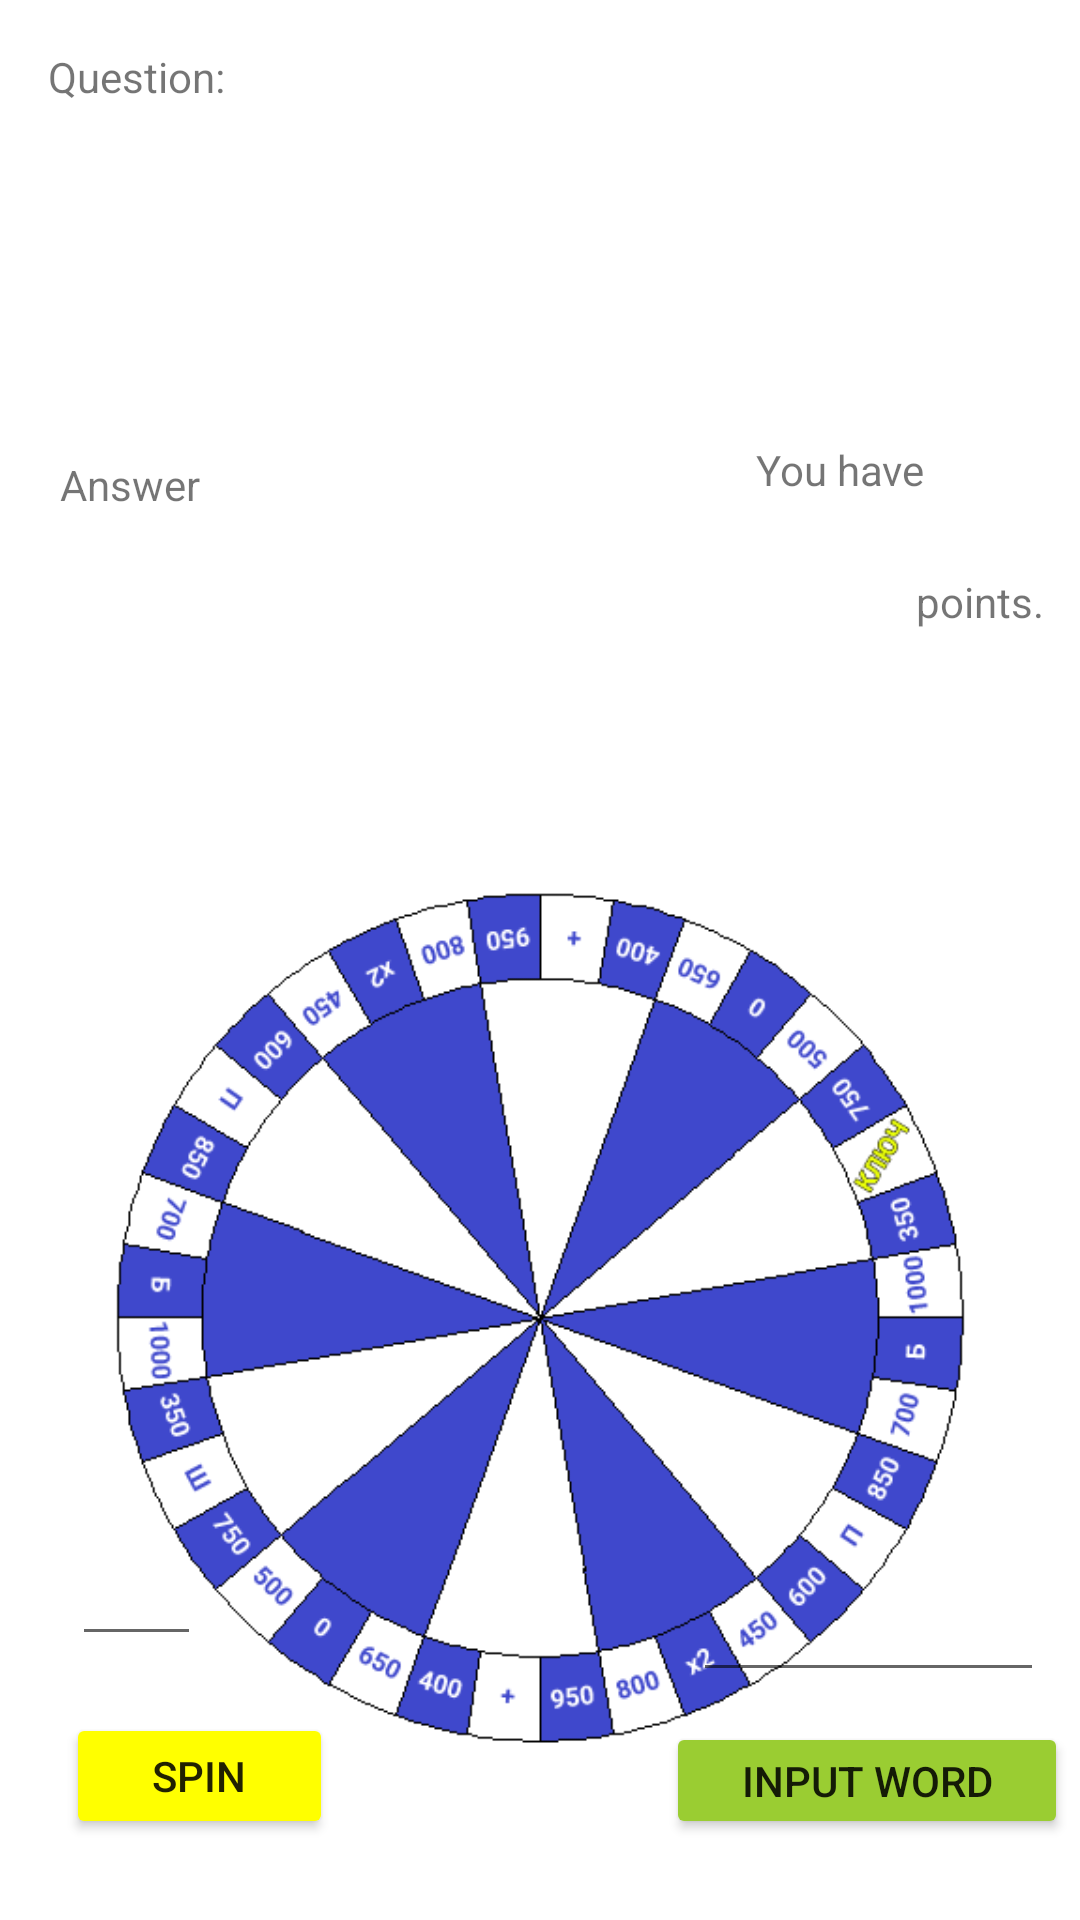

The Android layout XML behind this screen, and the referenced resources:
<!-- AndroidManifest.xml: application theme Theme.Moustache -->
<!-- res/layout/activity_final.xml -->
<?xml version="1.0" encoding="utf-8"?>
<androidx.constraintlayout.widget.ConstraintLayout xmlns:android="http://schemas.android.com/apk/res/android"
    xmlns:tools="http://schemas.android.com/tools"
    android:layout_width="match_parent"
    android:layout_height="match_parent"
    xmlns:app="http://schemas.android.com/apk/res-auto"
    tools:context=".FinalActivity">

    <ImageView
        android:id="@+id/arrowIv"
        android:layout_width="34dp"
        android:layout_height="54dp"
        app:layout_constraintBottom_toTopOf="@+id/wheelIv"
        app:layout_constraintEnd_toEndOf="parent"
        app:layout_constraintStart_toStartOf="parent"
        app:layout_constraintTop_toBottomOf="@+id/questionTv"
        app:srcCompat="@drawable/pointer" />

    <ImageView
        android:id="@+id/wheelIv"
        android:layout_width="335dp"
        android:layout_height="296dp"
        app:layout_constraintBottom_toBottomOf="parent"
        app:layout_constraintEnd_toEndOf="parent"
        app:layout_constraintStart_toStartOf="parent"
        app:layout_constraintTop_toBottomOf="@+id/arrowIv"
        app:layout_constraintVertical_bias="0.0"
        app:srcCompat="@drawable/wheel_of_fortune" />

    <TextView
        android:id="@+id/pointsTv"
        android:layout_width="63dp"
        android:layout_height="20dp"
        android:layout_marginStart="252dp"
        android:layout_marginTop="12dp"
        android:text="You have "
        app:layout_constraintStart_toStartOf="parent"
        app:layout_constraintTop_toBottomOf="@+id/questionTv"
        android:layout_marginLeft="252dp" />

    <TextView
        android:id="@+id/points"
        android:layout_width="wrap_content"
        android:layout_height="wrap_content"
        android:layout_marginTop="56dp"
        android:layout_marginEnd="12dp"
        android:text=" points."
        app:layout_constraintEnd_toEndOf="parent"
        app:layout_constraintTop_toBottomOf="@+id/questionTv"
        android:layout_marginRight="12dp" />

    <TextView
        android:id="@+id/questionTv"
        android:layout_width="369dp"
        android:layout_height="119dp"
        android:layout_marginStart="16dp"
        android:layout_marginTop="16dp"
        android:isScrollContainer="true"
        android:text="Question:"
        app:layout_constraintStart_toStartOf="parent"
        app:layout_constraintTop_toTopOf="parent"
        android:layout_marginLeft="16dp" />

    <Button
        android:id="@+id/spinBtn"
        android:layout_width="89dp"
        android:layout_height="42dp"
        android:layout_marginStart="22dp"
        android:layout_marginBottom="27dp"
        android:backgroundTint="#ffff00"
        android:text="Spin"
        app:layout_constraintBottom_toBottomOf="parent"
        app:layout_constraintStart_toStartOf="parent"
        android:layout_marginLeft="22dp" />

    <Button
        android:id="@+id/wordBtn"
        android:layout_width="134dp"
        android:layout_height="39dp"
        android:layout_marginEnd="4dp"
        android:layout_marginBottom="27dp"
        android:backgroundTint="#9acd32"
        android:text="Input word"
        app:layout_constraintBottom_toBottomOf="parent"
        app:layout_constraintEnd_toEndOf="parent"
        android:layout_marginRight="4dp" />

    <TextView
        android:id="@+id/answerTv"
        android:layout_width="wrap_content"
        android:layout_height="wrap_content"
        android:layout_marginStart="20dp"
        android:layout_marginTop="152dp"
        android:text="Answer"
        app:layout_constraintStart_toStartOf="parent"
        app:layout_constraintTop_toTopOf="parent"
        android:layout_marginLeft="20dp" />

    <EditText
        android:id="@+id/letterEt"
        android:layout_width="43dp"
        android:layout_height="36dp"
        android:layout_marginStart="24dp"
        android:layout_marginBottom="88dp"
        android:capitalize="none"
        android:ems="10"
        android:inputType="textPersonName"
        android:text=""
        app:layout_constraintBottom_toBottomOf="parent"
        app:layout_constraintStart_toStartOf="parent"
        android:layout_marginLeft="24dp" />

    <EditText
        android:id="@+id/wordEt"
        android:layout_width="117dp"
        android:layout_height="38dp"
        android:layout_marginEnd="12dp"
        android:layout_marginBottom="76dp"
        android:capitalize="none"
        android:ems="10"
        android:inputType="textPersonName"
        app:layout_constraintBottom_toBottomOf="parent"
        app:layout_constraintEnd_toEndOf="parent"
        android:layout_marginRight="12dp" />

    <TextView
        android:id="@+id/scoresTv"
        android:layout_width="60dp"
        android:layout_height="18dp"
        android:layout_marginStart="16dp"
        android:layout_marginTop="12dp"
        app:layout_constraintStart_toEndOf="@+id/pointsTv"
        app:layout_constraintTop_toBottomOf="@+id/questionTv"
        android:layout_marginLeft="16dp" />

    <androidx.constraintlayout.widget.Barrier
        android:id="@+id/barrier3"
        android:layout_width="wrap_content"
        android:layout_height="wrap_content"
        app:barrierDirection="top"
        app:constraint_referenced_ids="arrowIv" />

</androidx.constraintlayout.widget.ConstraintLayout>
<!-- resources referenced by this layout -->
<resources>
  <!-- drawable wheel_of_fortune: png bitmap (drawable, 29373 bytes) -->
  <style name="Theme.Moustache" parent="Theme.MaterialComponents.DayNight.DarkActionBar">
          
          <item name="colorPrimary">@color/purple_500</item>
          <item name="colorPrimaryVariant">@color/purple_700</item>
          <item name="colorOnPrimary">@color/white</item>
          
          <item name="colorSecondary">@color/teal_200</item>
          <item name="colorSecondaryVariant">@color/teal_700</item>
          <item name="colorOnSecondary">@color/black</item>
          
          <item name="android:statusBarColor" tools:targetApi="l">?attr/colorPrimaryVariant</item>
          
      </style>
  <!-- not gathered from this repository: default colours our renderer supplied (Android Studio template values) -->
  <color name="purple_500">#FF6200EE</color>
  <color name="purple_700">#FF3700B3</color>
  <color name="teal_200">#FF03DAC5</color>
  <color name="teal_700">#FF018786</color>
  <color name="black">#FF000000</color>
  <color name="white">#FFFFFFFF</color>
</resources>
